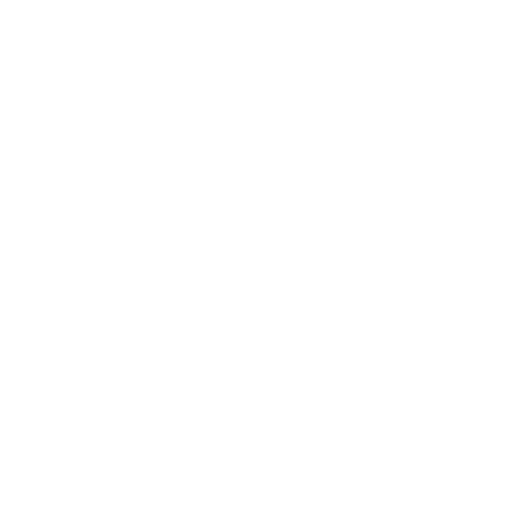
t = 0.00 s
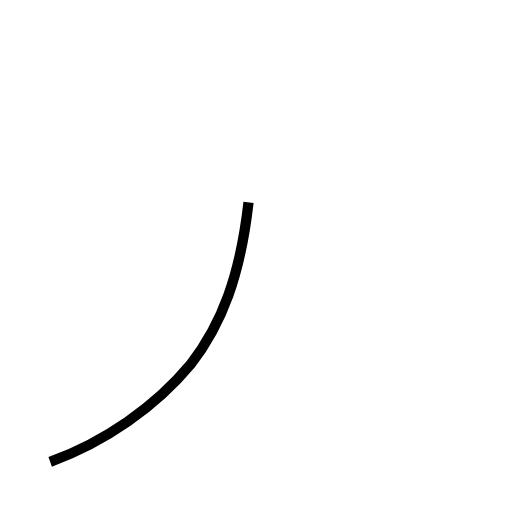
t = 1.02 s
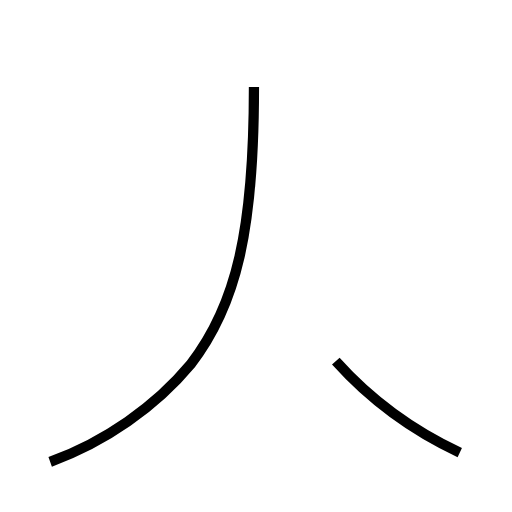
t = 1.81 s
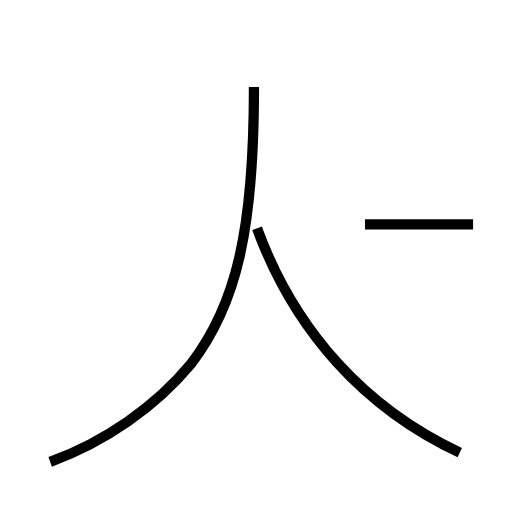
t = 2.58 s
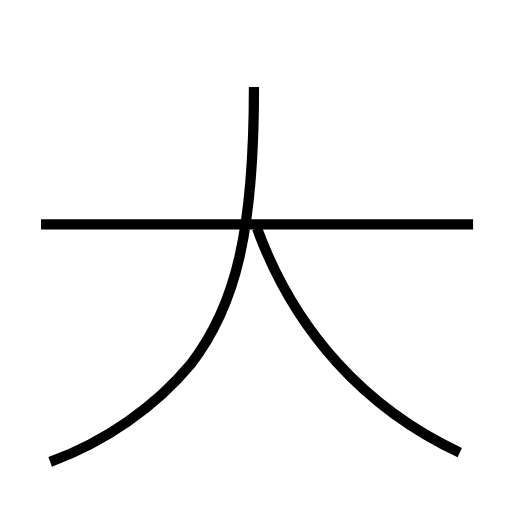
t = 3.53 s
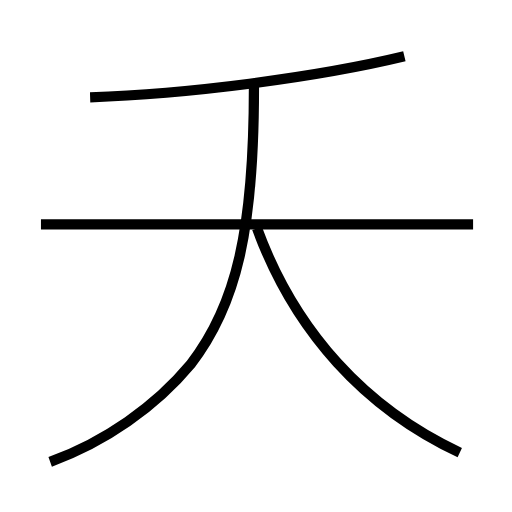
t = 4.46 s

The animated SVG that drew these frames (rendered in a browser with its animation timeline set to each time). Animation: 4 SMIL elements (animate=4); one cycle of 4.46 s.

<?xml version='1.0' encoding='utf-8'?>
<svg viewBox="0.0 -6.0 50.0 50.0" version="1.1" xmlns="http://www.w3.org/2000/svg"><rect x="-1000" y="-1000" width="2000" height="2000" stroke="white" fill="white" /><g style="fill:none;stroke:#000000;stroke-width:1"><path d="M 4.9 1.1 C 10.2 -0.8 15.2 -4.3 18.6 -8.4 C 23.1 -14.2 24.8 -21.6 24.8 -35.5 " transform="translate(0.0 38.0)" stroke-dasharray="45.190250261439765" stroke-dashoffset="45.190250261439765"><animate attributeName="stroke-dashoffset" from="45.190250261439765" to="0" dur="1.3557075078431928s" begin="0s" fill="freeze" /></path><path d="M 44.9 0.2 C 35.7 -4.1 28.8 -11.6 25.1 -21.7 " transform="translate(0.0 38.0)" stroke-dasharray="30.317212162098663" stroke-dashoffset="30.317212162098663"><animate attributeName="stroke-dashoffset" from="30.317212162098663" to="0" dur="0.9095163648629598s" begin="1.3557075078431928s" fill="freeze" /></path><path d="M 46.2 -22.1 L 4.0 -22.1 " transform="translate(0.0 38.0)" stroke-dasharray="42.2" stroke-dashoffset="42.2"><animate attributeName="stroke-dashoffset" from="42.2" to="0" dur="1.266s" begin="2.2652238727061524s" fill="freeze" /></path><path d="M 8.8 -34.5 C 18.1 -34.8 30.8 -36.4 39.5 -38.5" transform="translate(0.0 38.0)" stroke-dasharray="31.00372156138357" stroke-dashoffset="31.00372156138357"><animate attributeName="stroke-dashoffset" from="31.00372156138357" to="0" dur="0.9301116468415072s" begin="3.5312238727061525s" fill="freeze" /></path></g></svg>
